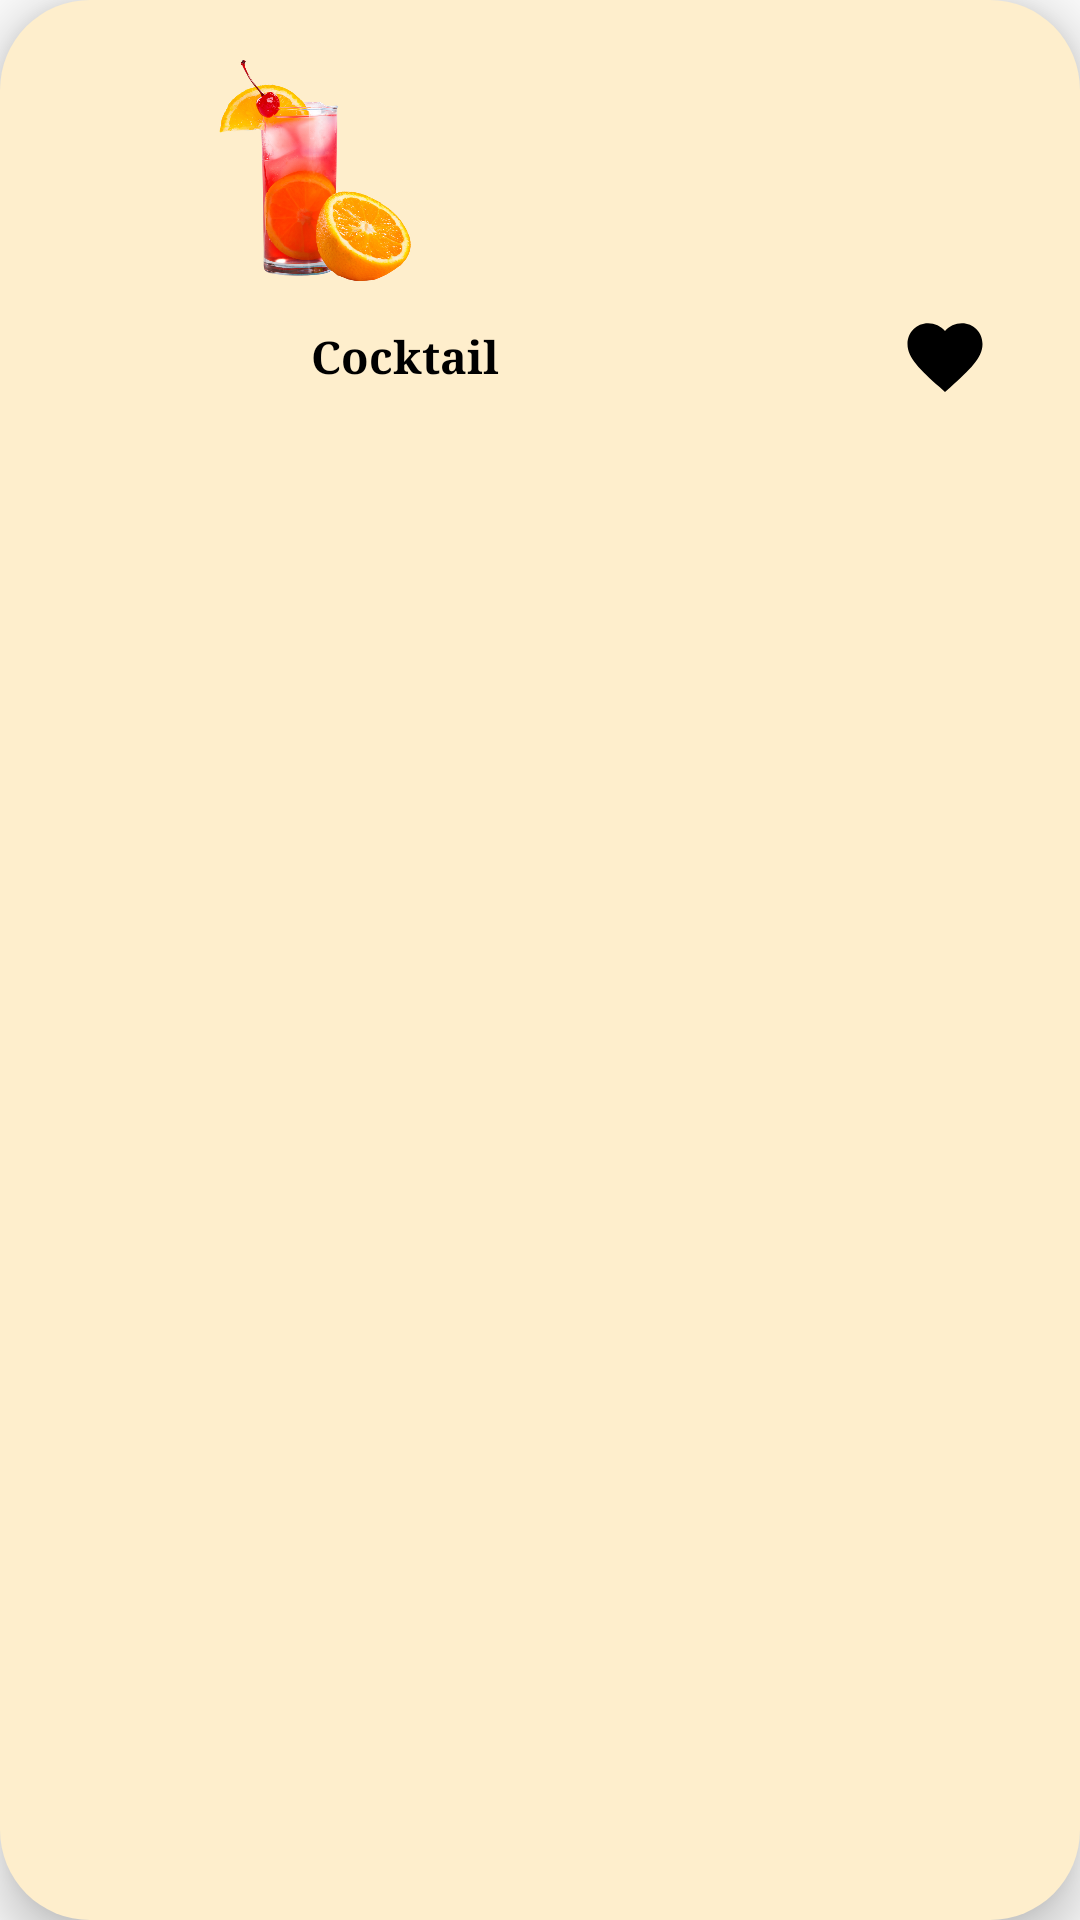

This screen was rendered from an Android layout file. Write that file and the resources it references.
<!-- AndroidManifest.xml: application theme AppTheme -->
<!-- res/layout/product_model_for_main.xml -->
<?xml version="1.0" encoding="utf-8"?>
<LinearLayout xmlns:android="http://schemas.android.com/apk/res/android"
    xmlns:app="http://schemas.android.com/apk/res-auto"
    android:orientation="vertical"
    android:weightSum="5"
    android:background="@drawable/product_model_for_main_bg"
    android:layout_width="wrap_content"
    android:layout_height="wrap_content"
    android:padding="15dp"
    android:id="@+id/product_model_for_main_layout"
    android:elevation="10dp">


    <ImageView
        android:id="@+id/product_model_for_main_img"
        android:layout_weight="3"
        android:layout_width="180dp"
        android:layout_height="210dp"
        android:padding="5dp"
        app:srcCompat="@drawable/orange_juice" />
    <LinearLayout
        android:layout_width="match_parent"
        android:layout_height="match_parent"
        android:layout_weight="2"
        android:weightSum="5"
        android:layout_marginBottom="10dp"
        android:orientation="horizontal">

        <TextView
            android:id="@+id/product_model_for_main_name"
            android:layout_width="0dp"
            android:layout_height="40dp"
            android:layout_weight="4"
            android:fontFamily="serif"
            android:gravity="center"
            android:text="@string/cocktail"
            android:textColor="@color/black"
            android:textSize="15sp"
            android:textStyle="bold" />

        <ImageButton
            android:id="@+id/product_model_for_main_share"
            android:layout_width="wrap_content"
            android:layout_height="match_parent"
            android:layout_weight="0.5"
            android:background="@android:color/transparent"
            app:srcCompat="@drawable/share" />

        <ImageButton
            android:id="@+id/product_model_for_main_fav"
            android:layout_width="wrap_content"
            android:layout_height="40dp"
            android:layout_weight="0.5"
            android:background="@android:color/transparent"
            android:src="@drawable/favorite_black" />


    </LinearLayout>
</LinearLayout>
<!-- resources referenced by this layout -->
<resources>
  <color name="black">#000000</color>
  <!-- drawable favorite_black (drawable) -->
  <vector android:height="30dp"
      android:viewportHeight="24.0"
      android:viewportWidth="24.0"
      android:width="30dp"
      xmlns:android="http://schemas.android.com/apk/res/android">
      <path android:fillColor="#FF000000"
          android:pathData="M12,21.35l-1.45,-1.32C5.4,15.36 2,12.28 2,8.5 2,5.42 4.42,3 7.5,3c1.74,0 3.41,0.81 4.5,2.09C13.09,3.81 14.76,3 16.5,3 19.58,3 22,5.42 22,8.5c0,3.78 -3.4,6.86 -8.55,11.54L12,21.35z"/>
  </vector>
  <!-- drawable orange_juice: png bitmap (drawable, 295569 bytes) -->
  <!-- drawable product_model_for_main_bg (drawable) -->
  <?xml version="1.0" encoding="utf-8"?>
  <shape xmlns:android="http://schemas.android.com/apk/res/android">
  
      <gradient android:startColor="@color/lightOrange"
          android:endColor="@color/lightOrange"
          android:useLevel="true"/>
      <corners android:radius="30dp"/>
  </shape>
  <string name="cocktail">Cocktail</string>
  <style name="AppTheme" parent="Theme.AppCompat.Light.NoActionBar">
          
          <item name="colorPrimary">@color/colorPrimary</item>
          <item name="colorPrimaryDark">@color/colorPrimaryDark</item>
          <item name="colorAccent">@color/colorAccent</item>
      </style>
  <color name="lightOrange">#FEEECC</color>
  <color name="colorPrimary">#EB7A27</color>
  <color name="colorPrimaryDark">#353E5A</color>
  <color name="colorAccent">#BACAD7</color>
</resources>
